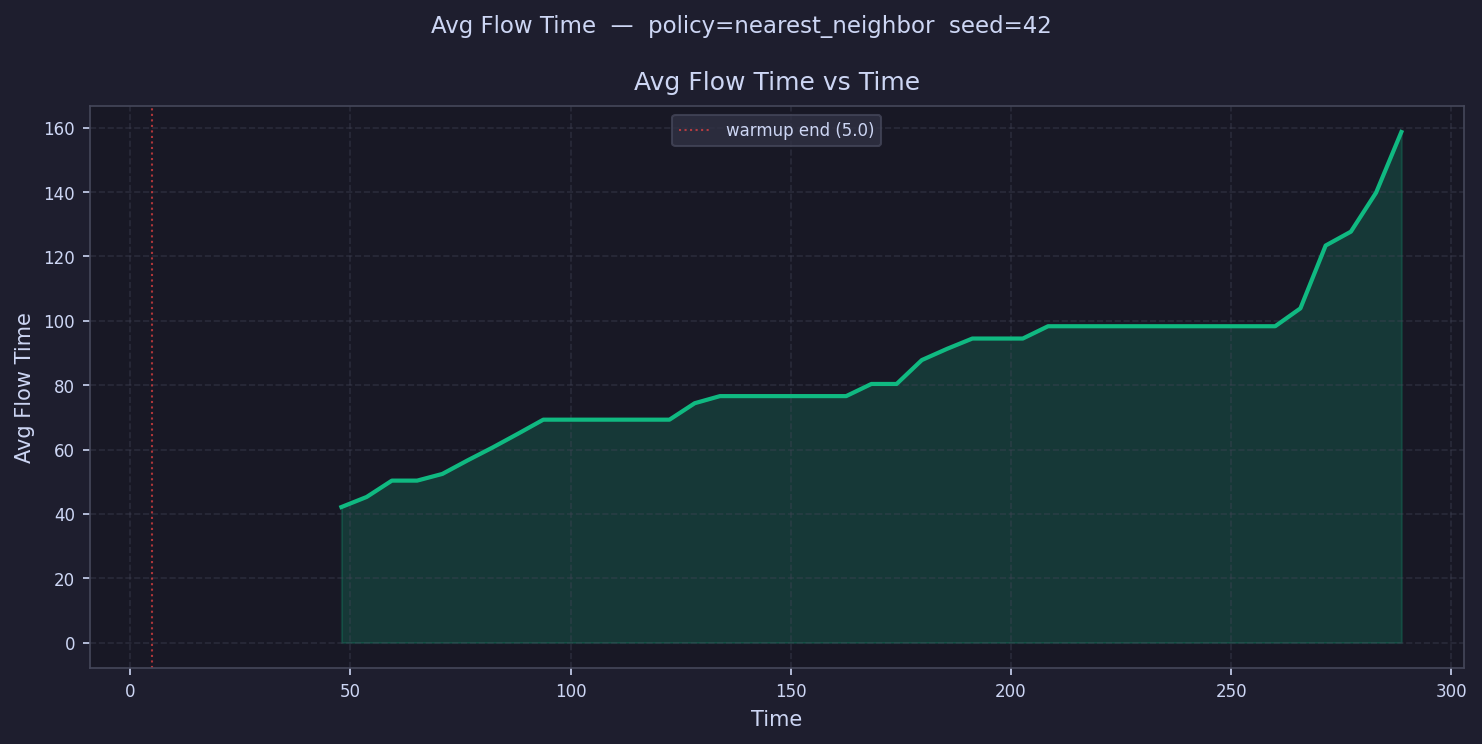

Values plotted in this chart, from the file beside it:
time, avg_flow_time
7.865, 
13.6, 
19.33, 
25.06, 
30.79, 
36.52, 
42.25, 
47.98, 42.12
53.71, 45.25
59.44, 50.34
65.17, 50.34
70.9, 52.41
76.63, 56.63
82.36, 60.66
88.09, 64.92
93.82, 69.28
99.55, 69.28
105.3, 69.28
111, 69.28
116.7, 69.28
122.5, 69.28
128.2, 74.4
133.9, 76.6
139.7, 76.6
145.4, 76.6
151.1, 76.6
156.8, 76.6
162.6, 76.6
168.3, 80.38
174, 80.38
179.8, 87.81
185.5, 91.3
191.2, 94.49
197, 94.49
202.7, 94.49
208.4, 98.32
214.1, 98.32
219.9, 98.32
225.6, 98.32
231.3, 98.32
237.1, 98.32
242.8, 98.32
248.5, 98.32
254.3, 98.32
260, 98.32
265.7, 103.9
271.4, 123.4
277.2, 127.7
282.9, 139.9
288.6, 158.7
